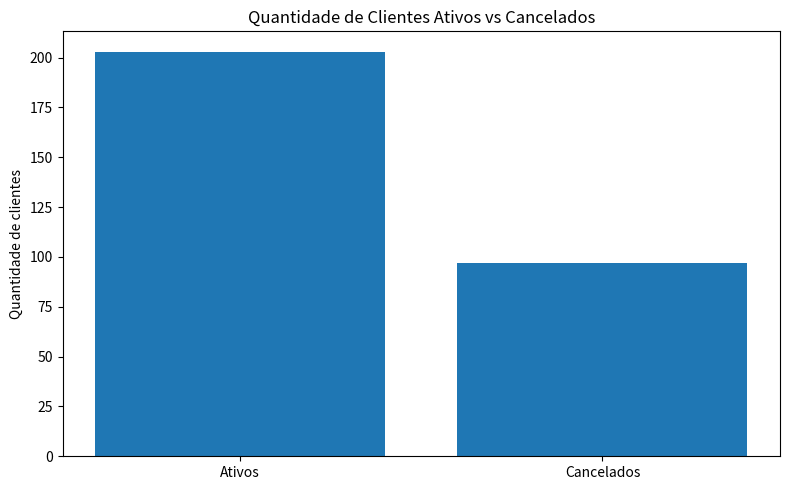
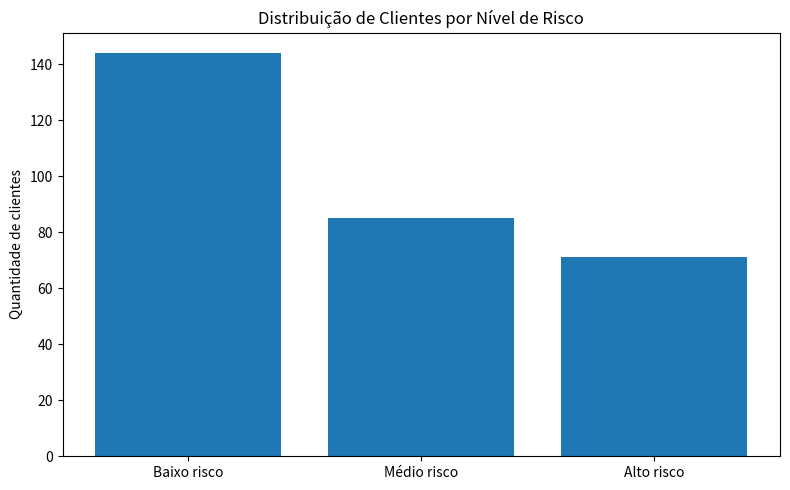
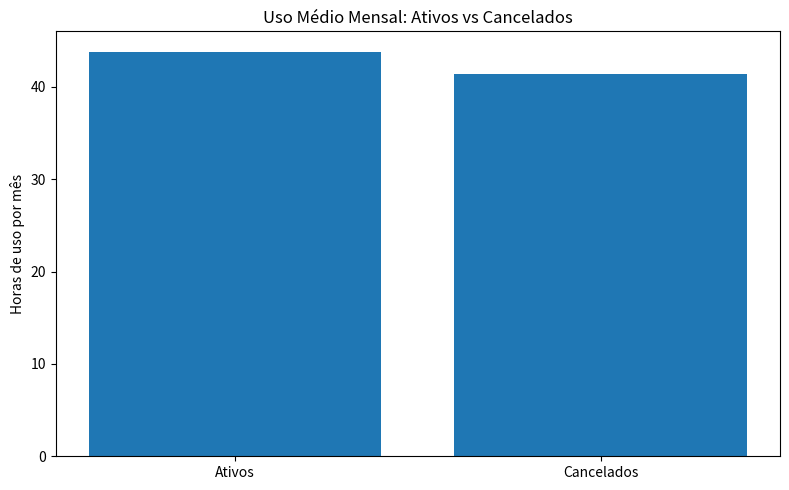
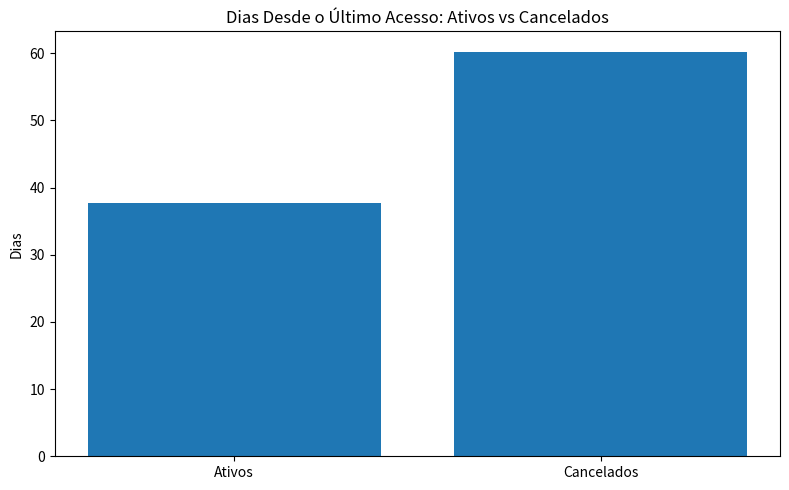

Recreate these plots in Python, in order.
import pandas as pd
import matplotlib.pyplot as plt
from pathlib import Path
import random
from datetime import datetime, timedelta


PASTA_SAIDA = Path("resultados")
PASTA_SAIDA.mkdir(exist_ok=True)


def gerar_dados_exemplo(qtd_clientes=300):
    random.seed(42)

    dados = []

    for cliente_id in range(1, qtd_clientes + 1):
        idade = random.randint(18, 65)
        meses_como_cliente = random.randint(1, 60)
        valor_mensal = round(random.uniform(29.90, 299.90), 2)
        tickets_suporte = random.randint(0, 12)
        dias_desde_ultimo_acesso = random.randint(0, 90)
        uso_mensal_horas = round(random.uniform(1, 80), 1)

        prob_cancelamento = 0

        if dias_desde_ultimo_acesso > 45:
            prob_cancelamento += 0.35

        if tickets_suporte > 6:
            prob_cancelamento += 0.25

        if uso_mensal_horas < 10:
            prob_cancelamento += 0.25

        if meses_como_cliente < 6:
            prob_cancelamento += 0.10

        cancelou = random.random() < prob_cancelamento

        dados.append({
            "cliente_id": cliente_id,
            "idade": idade,
            "meses_como_cliente": meses_como_cliente,
            "valor_mensal": valor_mensal,
            "tickets_suporte": tickets_suporte,
            "dias_desde_ultimo_acesso": dias_desde_ultimo_acesso,
            "uso_mensal_horas": uso_mensal_horas,
            "cancelou": int(cancelou)
        })

    df = pd.DataFrame(dados)
    return df


def analisar_dados(df):
    total_clientes = len(df)
    clientes_cancelados = df["cancelou"].sum()
    taxa_cancelamento = clientes_cancelados / total_clientes * 100

    receita_total = df["valor_mensal"].sum()
    receita_perdida = df[df["cancelou"] == 1]["valor_mensal"].sum()

    print("\n========== RESUMO GERAL ==========")
    print(f"Total de clientes: {total_clientes}")
    print(f"Clientes cancelados: {clientes_cancelados}")
    print(f"Taxa de cancelamento: {taxa_cancelamento:.2f}%")
    print(f"Receita mensal total: R$ {receita_total:.2f}")
    print(f"Receita mensal perdida com cancelamentos: R$ {receita_perdida:.2f}")

    print("\n========== MÉDIAS POR GRUPO ==========")
    print(df.groupby("cancelou")[[
        "idade",
        "meses_como_cliente",
        "valor_mensal",
        "tickets_suporte",
        "dias_desde_ultimo_acesso",
        "uso_mensal_horas"
    ]].mean().round(2))

    return {
        "total_clientes": total_clientes,
        "clientes_cancelados": clientes_cancelados,
        "taxa_cancelamento": taxa_cancelamento,
        "receita_total": receita_total,
        "receita_perdida": receita_perdida
    }


def criar_score_risco(df):
    df = df.copy()

    df["score_risco"] = 0

    df.loc[df["dias_desde_ultimo_acesso"] > 45, "score_risco"] += 35
    df.loc[df["tickets_suporte"] > 6, "score_risco"] += 25
    df.loc[df["uso_mensal_horas"] < 10, "score_risco"] += 25
    df.loc[df["meses_como_cliente"] < 6, "score_risco"] += 15

    def classificar(score):
        if score >= 60:
            return "Alto risco"
        elif score >= 30:
            return "Médio risco"
        else:
            return "Baixo risco"

    df["classificacao_risco"] = df["score_risco"].apply(classificar)

    return df


def gerar_insights(df):
    print("\n========== INSIGHTS ==========")

    cancelados = df[df["cancelou"] == 1]
    ativos = df[df["cancelou"] == 0]

    media_acesso_cancelados = cancelados["dias_desde_ultimo_acesso"].mean()
    media_acesso_ativos = ativos["dias_desde_ultimo_acesso"].mean()

    media_uso_cancelados = cancelados["uso_mensal_horas"].mean()
    media_uso_ativos = ativos["uso_mensal_horas"].mean()

    media_tickets_cancelados = cancelados["tickets_suporte"].mean()
    media_tickets_ativos = ativos["tickets_suporte"].mean()

    print(f"Clientes que cancelaram ficaram, em média, {media_acesso_cancelados:.1f} dias sem acessar.")
    print(f"Clientes ativos ficaram, em média, {media_acesso_ativos:.1f} dias sem acessar.")
    print(f"Clientes que cancelaram usavam, em média, {media_uso_cancelados:.1f} horas por mês.")
    print(f"Clientes ativos usavam, em média, {media_uso_ativos:.1f} horas por mês.")
    print(f"Clientes que cancelaram abriram, em média, {media_tickets_cancelados:.1f} tickets de suporte.")
    print(f"Clientes ativos abriram, em média, {media_tickets_ativos:.1f} tickets de suporte.")

    print("\nConclusão automática:")
    print(
        "O cancelamento parece estar mais associado a baixo uso da plataforma, "
        "muitos dias sem acesso e maior quantidade de tickets de suporte."
    )


def grafico_cancelamento(df):
    contagem = df["cancelou"].value_counts().sort_index()
    labels = ["Ativos", "Cancelados"]

    plt.figure(figsize=(8, 5))
    plt.bar(labels, contagem)
    plt.title("Quantidade de Clientes Ativos vs Cancelados")
    plt.ylabel("Quantidade de clientes")
    plt.tight_layout()
    plt.savefig(PASTA_SAIDA / "clientes_ativos_vs_cancelados.png")
    plt.close()


def grafico_risco(df):
    contagem = df["classificacao_risco"].value_counts()

    plt.figure(figsize=(8, 5))
    plt.bar(contagem.index, contagem.values)
    plt.title("Distribuição de Clientes por Nível de Risco")
    plt.ylabel("Quantidade de clientes")
    plt.tight_layout()
    plt.savefig(PASTA_SAIDA / "clientes_por_risco.png")
    plt.close()


def grafico_uso_vs_cancelamento(df):
    media_uso = df.groupby("cancelou")["uso_mensal_horas"].mean()
    labels = ["Ativos", "Cancelados"]

    plt.figure(figsize=(8, 5))
    plt.bar(labels, media_uso)
    plt.title("Uso Médio Mensal: Ativos vs Cancelados")
    plt.ylabel("Horas de uso por mês")
    plt.tight_layout()
    plt.savefig(PASTA_SAIDA / "uso_medio_ativos_vs_cancelados.png")
    plt.close()


def grafico_acesso_vs_cancelamento(df):
    media_acesso = df.groupby("cancelou")["dias_desde_ultimo_acesso"].mean()
    labels = ["Ativos", "Cancelados"]

    plt.figure(figsize=(8, 5))
    plt.bar(labels, media_acesso)
    plt.title("Dias Desde o Último Acesso: Ativos vs Cancelados")
    plt.ylabel("Dias")
    plt.tight_layout()
    plt.savefig(PASTA_SAIDA / "dias_sem_acesso_ativos_vs_cancelados.png")
    plt.close()


def exportar_relatorios(df, resumo):
    df.to_csv(PASTA_SAIDA / "base_clientes_analisada.csv", index=False, encoding="utf-8")

    clientes_risco = df[df["classificacao_risco"] == "Alto risco"].sort_values(
        by="score_risco",
        ascending=False
    )

    clientes_risco.to_csv(PASTA_SAIDA / "clientes_alto_risco.csv", index=False, encoding="utf-8")

    resumo_df = pd.DataFrame([resumo])
    resumo_df.to_csv(PASTA_SAIDA / "resumo_geral.csv", index=False, encoding="utf-8")


def main():
    print("Projeto: Análise de Cancelamento de Clientes")
    print("Gerando base de dados fictícia...")

    df = gerar_dados_exemplo(qtd_clientes=300)

    df = criar_score_risco(df)

    resumo = analisar_dados(df)

    gerar_insights(df)

    grafico_cancelamento(df)
    grafico_risco(df)
    grafico_uso_vs_cancelamento(df)
    grafico_acesso_vs_cancelamento(df)

    exportar_relatorios(df, resumo)

    print("\n========== ARQUIVOS GERADOS ==========")
    print("Pasta: resultados/")
    print("- base_clientes_analisada.csv")
    print("- clientes_alto_risco.csv")
    print("- resumo_geral.csv")
    print("- clientes_ativos_vs_cancelados.png")
    print("- clientes_por_risco.png")
    print("- uso_medio_ativos_vs_cancelados.png")
    print("- dias_sem_acesso_ativos_vs_cancelados.png")

    print("\nProjeto finalizado com sucesso.")


if __name__ == "__main__":
    main()
